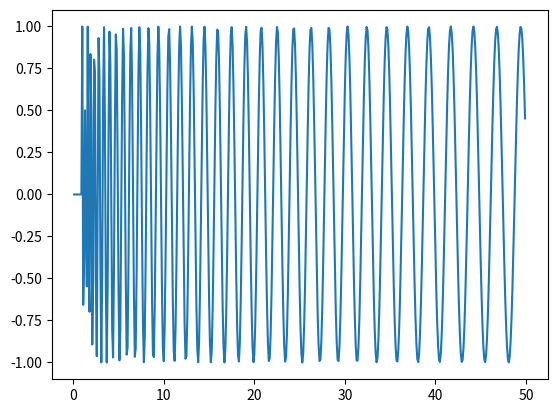

This chart was generated by the following Python code:
import matplotlib.pyplot as plt
import math
"""
# initializing the data
x = [10,20,30,40,50]
y = [20, 30, 40, 50]

# plotting the data
plt.plot(x, y)

# Adding the title
plt.title("Simple Plot")

# Adding the labels
plt.ylabel("y-axis")
plt.xlabel("x-axis")
plt.show()

import matplotlib.pyplot as plt
import math

# initializing the data
x = [0.1,0.2,0.3,0.4,0.5,0.6,0.7,0.8,0.9]
y = [4.646*10**-14,2.647*10**-13,1.735*10**-12,1.282*10**-11,1.157*10**-10,1.301*10**-9,2.015*10**-8,5.145*10**-7,3.571*10**-5]

# plotting the data
plt.plot(x, y)

# Adding the title
plt.title("Simple Plot")

# Adding the labels
plt.ylabel("y-axis")
plt.xlabel("x-axis")
plt.show()
"""
"""
l=[]
x=[]
c = 1
i = 0.1
while i != 10.1 :
  a = ((2 * (9.1 * 10**-31) * (10-c) * (1.6* 10**-19))**0.5)/(1.05* 10**-34)
  t = math.exp(-2 * 10**-9 * a)
  l.append(t)
  x.append(i)
  c+=1
  i = i + 0.1
plt.plot(x,l)
"""
l = []
x = []
c = 1
i = 0.1
while c!=500:
    a = ((2 * (9.1 * 10 ** -31) * (10 - c) * (1.6 * 10 ** -19)) ** 0.5) / (1.05 * 10 ** -34)
    t = 2.718281828459045235360 ** (-2 * 10 ** -9 * a)
    l.append(t)
    x.append(i)
    c += 1
    i = i + 0.1
print(x)
print(l)
plt.plot(x,l)
plt.show()